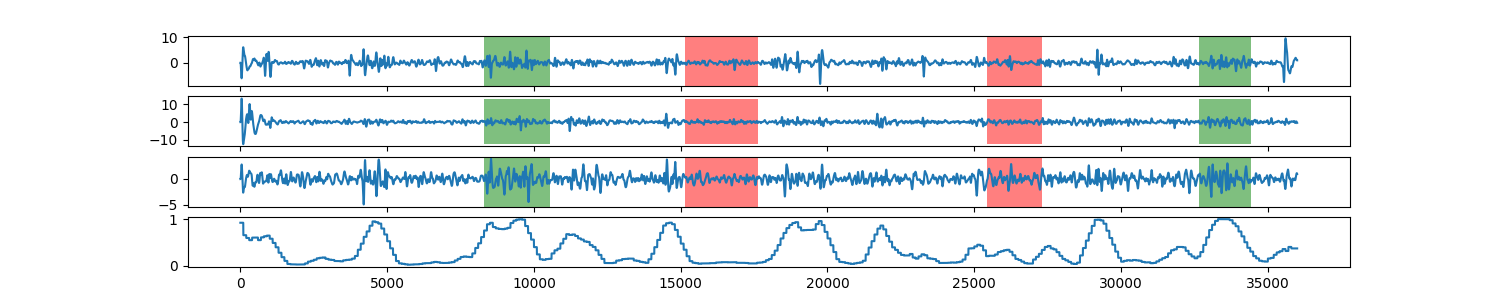

The file beside this chart, header and first rows:
0, 0.919878100847
1, 0.9199
2, 0.9199
3, 0.9199
4, 0.9199
5, 0.9199
6, 0.9199
7, 0.9199
8, 0.9199
9, 0.9199
10, 0.9199
11, 0.9199
12, 0.9199
13, 0.9199
14, 0.9199
15, 0.9199
16, 0.9199
17, 0.9199
18, 0.9199
19, 0.9199
20, 0.9199
21, 0.9199
22, 0.9199
23, 0.9199
24, 0.9199
25, 0.9199
26, 0.9199
27, 0.9199
28, 0.9199
29, 0.9199
30, 0.9199
31, 0.9199
32, 0.9199
33, 0.9199
34, 0.9199
35, 0.9199
36, 0.9199
37, 0.9199
38, 0.9199
39, 0.9199
40, 0.9199
41, 0.9199
42, 0.9199
43, 0.9199
44, 0.9199
45, 0.9199
46, 0.9199
47, 0.9199
48, 0.9199
49, 0.9199
50, 0.9199
51, 0.9199
52, 0.9199
53, 0.9199
54, 0.9199
55, 0.9199
56, 0.9199
57, 0.9199
58, 0.9199
59, 0.9199
60, 0.9199
... 35,939 more rows
